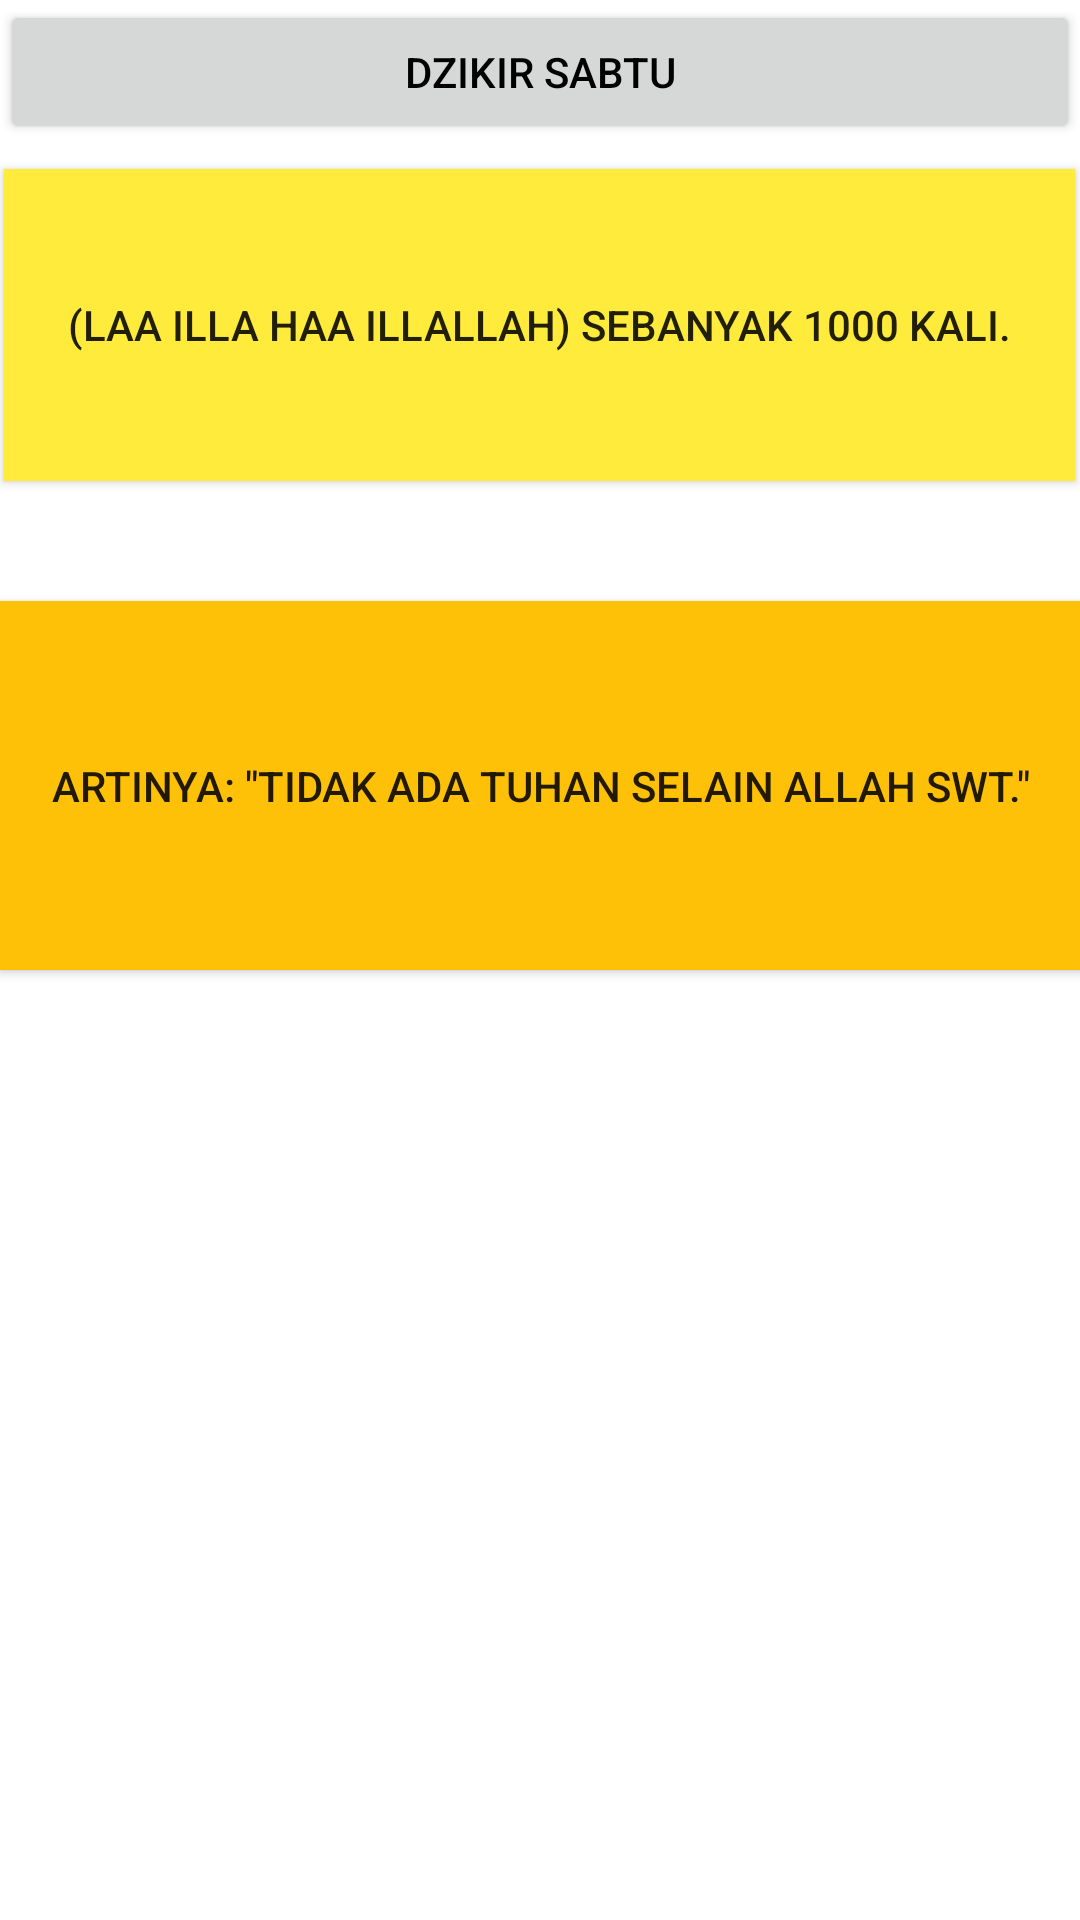

Produce the Android XML layout that renders to this screen, including the resource entries it uses.
<!-- AndroidManifest.xml: application theme Theme.PintarAplikasi -->
<!-- res/layout/activity_sabtu.xml -->
<?xml version="1.0" encoding="utf-8"?>
<androidx.constraintlayout.widget.ConstraintLayout xmlns:android="http://schemas.android.com/apk/res/android"
    xmlns:app="http://schemas.android.com/apk/res-auto"
    xmlns:tools="http://schemas.android.com/tools"
    android:layout_width="match_parent"
    android:layout_height="match_parent"
    tools:context=".TidurSebelum"
    android:background="@drawable/doah">

    <Button
        android:id="@+id/button2"
        android:layout_width="match_parent"
        android:layout_height="wrap_content"
        android:shadowColor="@color/white"
        android:text="DZIKIR SABTU"
        android:textColor="@color/black" />

    <Button
        android:id="@+id/button"
        android:layout_width="357dp"
        android:layout_height="104dp"
        android:background="#FFEB3B"
        android:text="(Laa illa haa illallah) sebanyak 1000 kali."
        app:layout_constraintBottom_toBottomOf="parent"
        app:layout_constraintEnd_toEndOf="parent"
        app:layout_constraintHorizontal_bias="0.496"
        app:layout_constraintStart_toStartOf="parent"
        app:layout_constraintTop_toTopOf="parent"
        app:layout_constraintVertical_bias="0.105" />

    <Button
        android:id="@+id/button3"
        android:layout_width="361dp"
        android:layout_height="123dp"
        android:layout_marginTop="144dp"
        android:background="#FFC107"
        android:text="Artinya: &quot;Tidak ada Tuhan Selain Allah Swt.&quot;"
        app:layout_constraintEnd_toEndOf="parent"
        app:layout_constraintStart_toStartOf="parent"
        app:layout_constraintTop_toTopOf="@+id/button" />

</androidx.constraintlayout.widget.ConstraintLayout>
<!-- resources referenced by this layout -->
<resources>
  <color name="black">#FF000000</color>
  <color name="white">#FFFFFFFF</color>
  <style name="Theme.PintarAplikasi" parent="Theme.MaterialComponents.DayNight.DarkActionBar">
          
          <item name="colorPrimary">@color/purple_500</item>
          <item name="colorPrimaryVariant">@color/purple_700</item>
          <item name="colorOnPrimary">@color/white</item>
          
          <item name="colorSecondary">@color/teal_200</item>
          <item name="colorSecondaryVariant">@color/teal_700</item>
          <item name="colorOnSecondary">@color/black</item>
          
          <item name="android:statusBarColor" tools:targetApi="l">?attr/colorPrimaryVariant</item>
          
      </style>
  <color name="purple_500">#D2691E</color>
  <color name="purple_700">#6B8E23</color>
  <color name="teal_200">#FF03DAC5</color>
  <color name="teal_700">#FF018786</color>
</resources>
